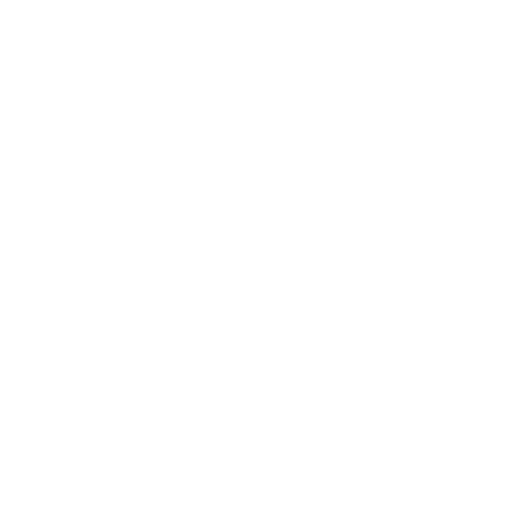
t = 0.00 s
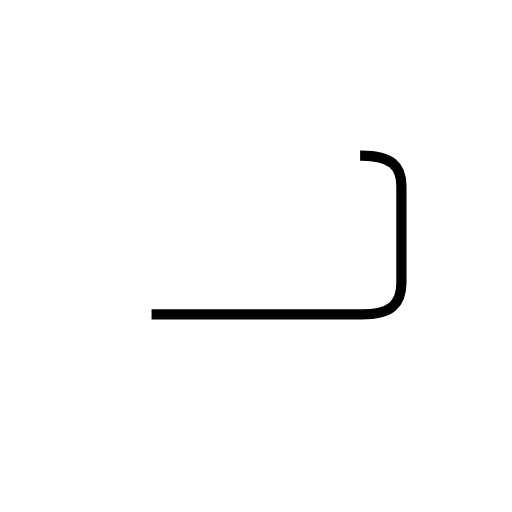
t = 1.24 s
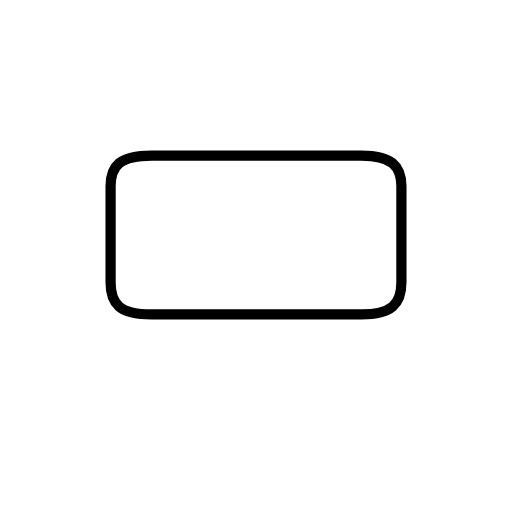
t = 2.49 s
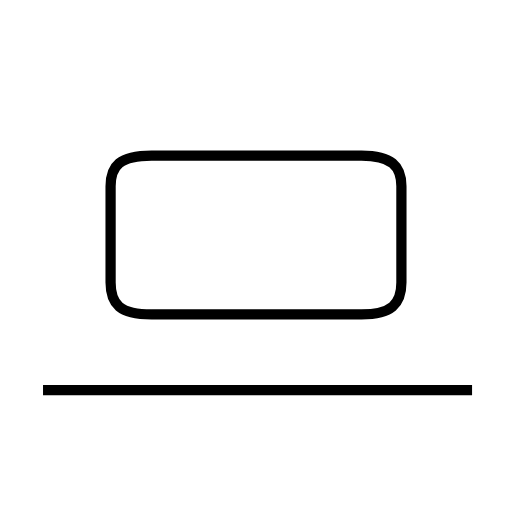
t = 3.75 s
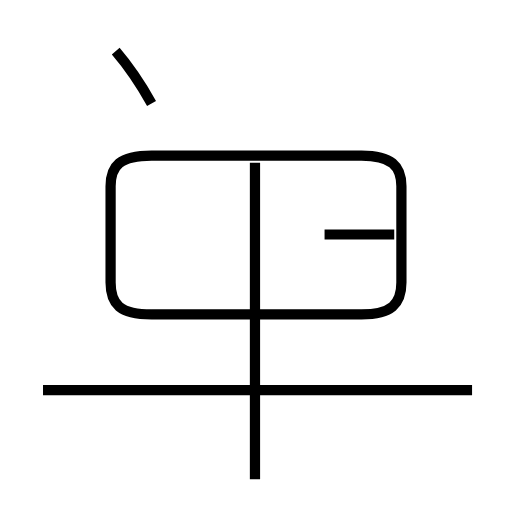
t = 5.06 s
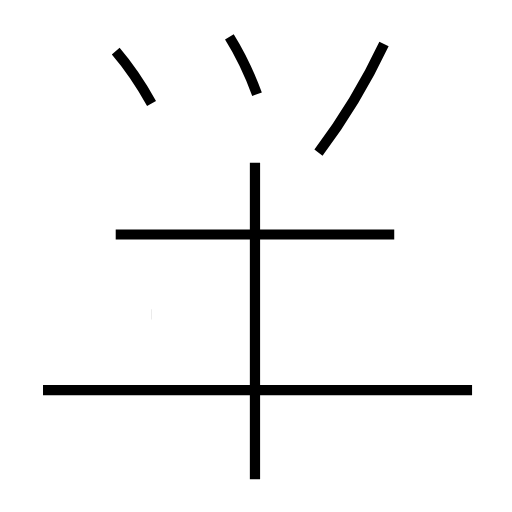
t = 6.23 s

The animated SVG that drew these frames (rendered in a browser with its animation timeline set to each time). Animation: 7 SMIL elements (animate=7); one cycle of 6.23 s.

<?xml version='1.0' encoding='utf-8'?>
<svg viewBox="0.0 -6.0 50.0 50.0" version="1.1" xmlns="http://www.w3.org/2000/svg"><rect x="-1000" y="-1000" width="2000" height="2000" stroke="white" fill="white" /><g style="fill:none;stroke:#000000;stroke-width:1"><path d="M 14.8 -13.3 L 35.3 -13.3 C 38.2 -13.3 39.2 -14.3 39.2 -16.4 L 39.2 -25.8 C 39.2 -27.8 38.2 -28.8 35.3 -28.8 L 14.8 -28.8 C 11.7 -28.8 10.8 -27.8 10.8 -25.8 L 10.8 -16.4 C 10.8 -14.3 11.7 -13.3 14.8 -13.3 Z " transform="translate(0.0 38.0)" stroke-dasharray="82.93483191161774" stroke-dashoffset="82.93483191161774"><animate attributeName="stroke-dashoffset" from="82.93483191161774" to="0" dur="2.488044957348532s" begin="0s; anim_end.end" fill="freeze" id="anim0" /></path><path d="M 46.1 -5.9 L 4.2 -5.9 " transform="translate(0.0 38.0)" stroke-dasharray="41.9" stroke-dashoffset="41.9"><animate attributeName="stroke-dashoffset" from="41.9" to="0" dur="1.257s" begin="anim0.end" fill="freeze" id="anim1" /></path><path d="M 24.9 2.8 L 24.9 -28.1 " transform="translate(0.0 38.0)" stroke-dasharray="30.900000000000002" stroke-dashoffset="30.900000000000002"><animate attributeName="stroke-dashoffset" from="30.900000000000002" to="0" dur="0.927s" begin="anim1.end" fill="freeze" id="anim2" /></path><path d="M 14.8 -33.9 C 13.9 -35.5 12.5 -37.6 11.3 -39.0 " transform="translate(0.0 38.0)" stroke-dasharray="6.193764948714397" stroke-dashoffset="6.193764948714397"><animate attributeName="stroke-dashoffset" from="6.193764948714397" to="0" dur="0.1858129484614319s" begin="anim2.end" fill="freeze" id="anim3" /></path><path d="M 38.5 -21.1 L 11.3 -21.1 " transform="translate(0.0 38.0)" stroke-dasharray="27.2" stroke-dashoffset="27.2"><animate attributeName="stroke-dashoffset" from="27.2" to="0" dur="0.816s" begin="anim3.end" fill="freeze" id="anim4" /></path><path d="M 25.1 -34.8 C 24.4 -36.7 23.4 -38.8 22.4 -40.4 " transform="translate(0.0 38.0)" stroke-dasharray="6.226842286619994" stroke-dashoffset="6.226842286619994"><animate attributeName="stroke-dashoffset" from="6.226842286619994" to="0" dur="0.1868052685985998s" begin="anim4.end" fill="freeze" id="anim5" /></path><path d="M 31.1 -29.1 C 33.6 -32.4 35.8 -36.1 37.5 -39.7" transform="translate(0.0 38.0)" stroke-dasharray="12.403771021629387" stroke-dashoffset="12.403771021629387"><animate attributeName="stroke-dashoffset" from="12.403771021629387" to="0" dur="0.3721131306488816s" begin="anim5.end" fill="freeze" id="anim_end" /></path></g></svg>
